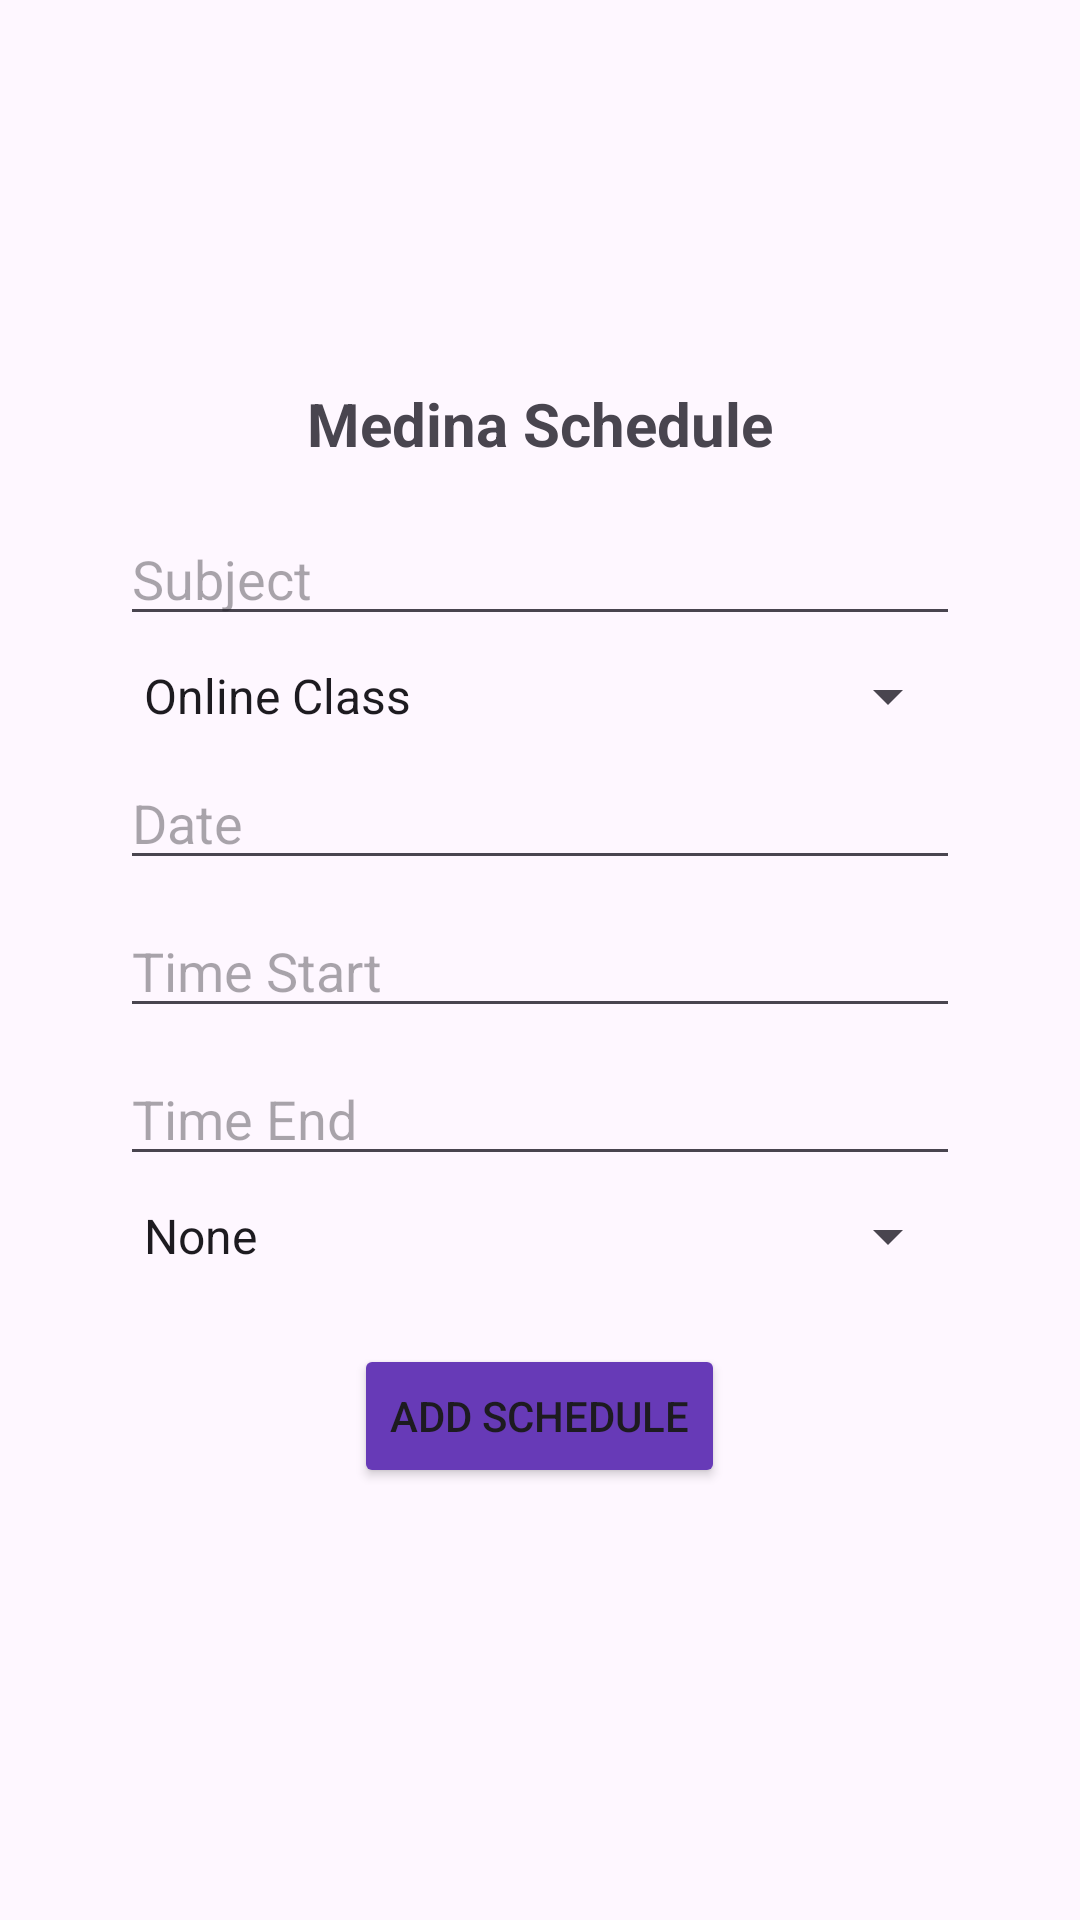

Layout XML and referenced resources for this Android screen:
<!-- AndroidManifest.xml: application theme Theme.CallePeninsulares -->
<!-- res/layout/medinasched.xml -->
<?xml version="1.0" encoding="utf-8"?>
<androidx.constraintlayout.widget.ConstraintLayout xmlns:android="http://schemas.android.com/apk/res/android"
    xmlns:app="http://schemas.android.com/apk/res-auto"
    xmlns:tools="http://schemas.android.com/tools"
    android:layout_width="match_parent"
    android:layout_height="match_parent"
    android:padding="16dp"
    android:background="@android:color/transparent">

    <LinearLayout
        android:layout_width="match_parent"
        android:layout_height="wrap_content"
        android:orientation="vertical"
        android:padding="24dp"
        app:layout_constraintBottom_toBottomOf="parent"
        app:layout_constraintEnd_toEndOf="parent"
        app:layout_constraintStart_toStartOf="parent"
        app:layout_constraintTop_toTopOf="parent"
        app:layout_constraintVertical_bias="0.458">

        <TextView
            android:layout_width="match_parent"
            android:layout_height="wrap_content"
            android:layout_marginBottom="16dp"
            android:gravity="center"
            android:text="Medina Schedule"
            android:textSize="20sp"
            android:textStyle="bold" />

        <EditText
            android:id="@+id/Subject"
            android:layout_width="match_parent"
            android:layout_height="wrap_content"
            android:hint="Subject"
            android:inputType="text" />

        <Spinner
            android:id="@+id/Room"
            android:layout_width="match_parent"
            android:layout_height="wrap_content"
            android:entries="@array/roomed_options"
            android:layout_marginTop="8dp" />

        
        <EditText
            android:id="@+id/editTextMeetLink"
            android:layout_width="match_parent"
            android:layout_height="wrap_content"
            android:hint="Enter Google Meet link"
            android:visibility="gone"
            android:inputType="textUri"
            android:autofillHints="username"
            android:padding="8dp" />

        <EditText
            android:id="@+id/editTextDate"
            android:layout_width="match_parent"
            android:layout_height="wrap_content"
            android:clickable="true"
            android:focusable="false"
            android:focusableInTouchMode="false"
            android:hint="Date"
            android:layout_marginTop="8dp" />

        <EditText
            android:id="@+id/editTextStartTime"
            android:layout_width="match_parent"
            android:layout_height="wrap_content"
            android:clickable="true"
            android:focusable="false"
            android:focusableInTouchMode="false"
            android:hint="Time Start"
            android:layout_marginTop="8dp" />

        <EditText
            android:id="@+id/editTextEndTime"
            android:layout_width="match_parent"
            android:layout_height="wrap_content"
            android:clickable="true"
            android:focusable="false"
            android:focusableInTouchMode="false"
            android:hint="Time End"
            android:layout_marginTop="8dp" />

        <Spinner
            android:id="@+id/SpinnerMinuteBefore"
            android:layout_width="match_parent"
            android:layout_height="wrap_content"
            android:entries="@array/reminder_options"
            android:layout_marginTop="8dp" />



        <Button
            android:id="@+id/btnAddSchedule"
            android:layout_width="wrap_content"
            android:layout_height="wrap_content"
            android:layout_gravity="center"
            android:layout_marginTop="24dp"
            android:backgroundTint="#673AB7"
            android:text="Add Schedule" />

    </LinearLayout>


</androidx.constraintlayout.widget.ConstraintLayout>
<!-- resources referenced by this layout -->
<resources>
  <string-array name="reminder_options">
          <item>None</item>
          <item>5 minutes before</item>
          <item>10 minutes before</item>
          <item>15 minutes before</item>
      </string-array>
  <string-array name="roomed_options">
          <item>Online Class</item>
          <item>201</item>
          <item>202</item>
          <item>Smart Lab</item>
  
      </string-array>
  <style name="Theme.CallePeninsulares" parent="Theme.Material3.DayNight.NoActionBar">
          
          <item name="colorPrimary">@color/purple</item>
          <item name="colorOnPrimary">@color/white</item>
          <item name="colorSecondary">@color/teal_200</item>
          <item name="colorOnSecondary">@color/black</item>
  
          
          <item name="android:statusBarColor">?attr/colorPrimary</item>
  
          
          <item name="textAppearanceHeadline1">@style/TextAppearance.Material3.HeadlineMedium</item>
          <item name="textAppearanceBody1">@style/TextAppearance.Material3.BodyMedium</item>
      </style>
  <color name="purple">#800080</color>
  <color name="white">#FFFFFFFF</color>
  <color name="teal_200"> #bcf5f5</color>
  <color name="black">#FF000000</color>
</resources>
